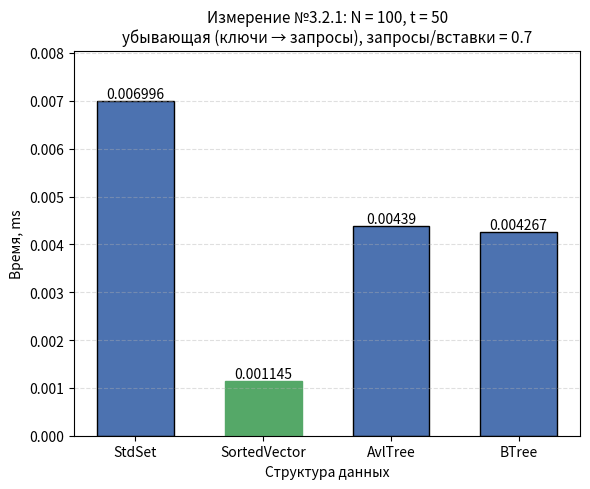

Here is the Python script that generated this plot:
#!/usr/bin/env python3
"""
Гистограмма результатов Измерения №3.2.1.

Оси:
  Ox -- структура данных (StdSet, SortedVector, AvlTree, BTree);
  Oy -- время обработки потока команд, ms;
  если разброс времён max/min >= 10, Oy переводится в логарифмический
  масштаб (иначе столбцы маленьких значений не видны);
Заголовок -- параметры опыта из REPORT.md.

Источник чисел (по приоритету):
  1) --json <файл> -- JSON googlebenchmark (--benchmark_out=results.json);
     имена бенчмарков ожидаются вида Set321 / Vector321 / AvlTree321 / BTree321
     (или любые -- берутся как есть), поле real_time в ms;
  2) значения по умолчанию -- прогон на data_3_2_1.txt, t = 50:
     Set 0.033, Vector 0.027, Avl 0.031, BTree 0.037.

Запуск:
  python3 research/generators/plot_histogram_3_2_1.py
  python3 research/generators/plot_histogram_3_2_1.py --json results_3_2_1.json \
      --out research/pictures/histogram_3_2_1.png
"""

import argparse
import json
import os

import matplotlib
matplotlib.use("Agg")  # сохранение в файл без GUI
import matplotlib.pyplot as plt

# ==== параметры опыта (заголовок гистограммы) ====
TITLE = ("Измерение №3.2.1: N = 100, t = 50\n"
         "убывающая (ключи → запросы), запросы/вставки = 0.7")

# ==== результаты прогона по умолчанию (Time, ms) ====
DEFAULT_LABELS = ["StdSet", "SortedVector", "AvlTree", "BTree"]
DEFAULT_TIMES_MS = [0.006996, 0.001145, 0.00439, 0.004267]

# соответствие имён бенчмарков из JSON понятным подписям
JSON_NAME_MAP = {
    "Set321": "StdSet",
    "Vector321": "SortedVector",
    "AvlTree321": "AvlTree",
    "BTree321": "BTree",
}

DEFAULT_OUT = os.path.join("research", "pictures", "histogram_3_2_1.png")


def load_from_json(path):
    """Читает JSON googlebenchmark: [(label, real_time_ms), ...]."""
    with open(path, encoding="utf-8") as f:
        data = json.load(f)

    labels, times = [], []
    for bm in data["benchmarks"]:
        name = bm["name"]
        labels.append(JSON_NAME_MAP.get(name, name))
        t = bm["real_time"]
        unit = bm.get("time_unit", "ms")
        if unit == "us":
            t /= 1000.0
        elif unit == "ns":
            t /= 1_000_000.0
        times.append(t)
    return labels, times


def parse_args():
    p = argparse.ArgumentParser(description=__doc__,
                                formatter_class=argparse.RawDescriptionHelpFormatter)
    p.add_argument("--json", type=str, default=None,
                   help="JSON googlebenchmark (--benchmark_out) вместо значений по умолчанию")
    p.add_argument("--out", type=str, default=DEFAULT_OUT,
                   help="путь к сохраняемому PNG")
    return p.parse_args()


def main():
    args = parse_args()

    if args.json:
        labels, times = load_from_json(args.json)
    else:
        labels, times = DEFAULT_LABELS, DEFAULT_TIMES_MS

    fig, ax = plt.subplots(figsize=(6, 5))
    bars = ax.bar(labels, times, color="#4C72B0", edgecolor="black", width=0.6)

    # подписи значений над столбцами
    for bar, t in zip(bars, times):
        ax.text(bar.get_x() + bar.get_width() / 2, bar.get_height(),
                f"{t:.4g}", ha="center", va="bottom", fontsize=10)

    # отметим победителя
    best = times.index(min(times))
    bars[best].set_color("#55A868")

    ax.set_xlabel("Структура данных")
    ax.set_title(TITLE, fontsize=11)

    # большой разброс времён -- логарифмическая шкала, иначе слабые столбцы
    # визуально исчезают рядом с StdSet
    use_log = max(times) / min(times) >= 10
    if use_log:
        ax.set_yscale("log")
        ax.set_ylim(min(times) * 0.6, max(times) * 3.0)
        ax.grid(axis="y", which="both", linestyle="--", alpha=0.4)
        ax.set_ylabel("Время, ms (лог. шкала)")
    else:
        ax.set_ylabel("Время, ms")
        ax.grid(axis="y", linestyle="--", alpha=0.4)
        ax.set_ylim(0, max(times) * 1.15)

    out_dir = os.path.dirname(args.out)
    if out_dir:
        os.makedirs(out_dir, exist_ok=True)
    fig.tight_layout()
    fig.savefig(args.out, dpi=200)
    print(f"histogram saved to {args.out}")
    for label, t in zip(labels, times):
        print(f"  {label:<14} {t:.4g} ms")


if __name__ == "__main__":
    main()
